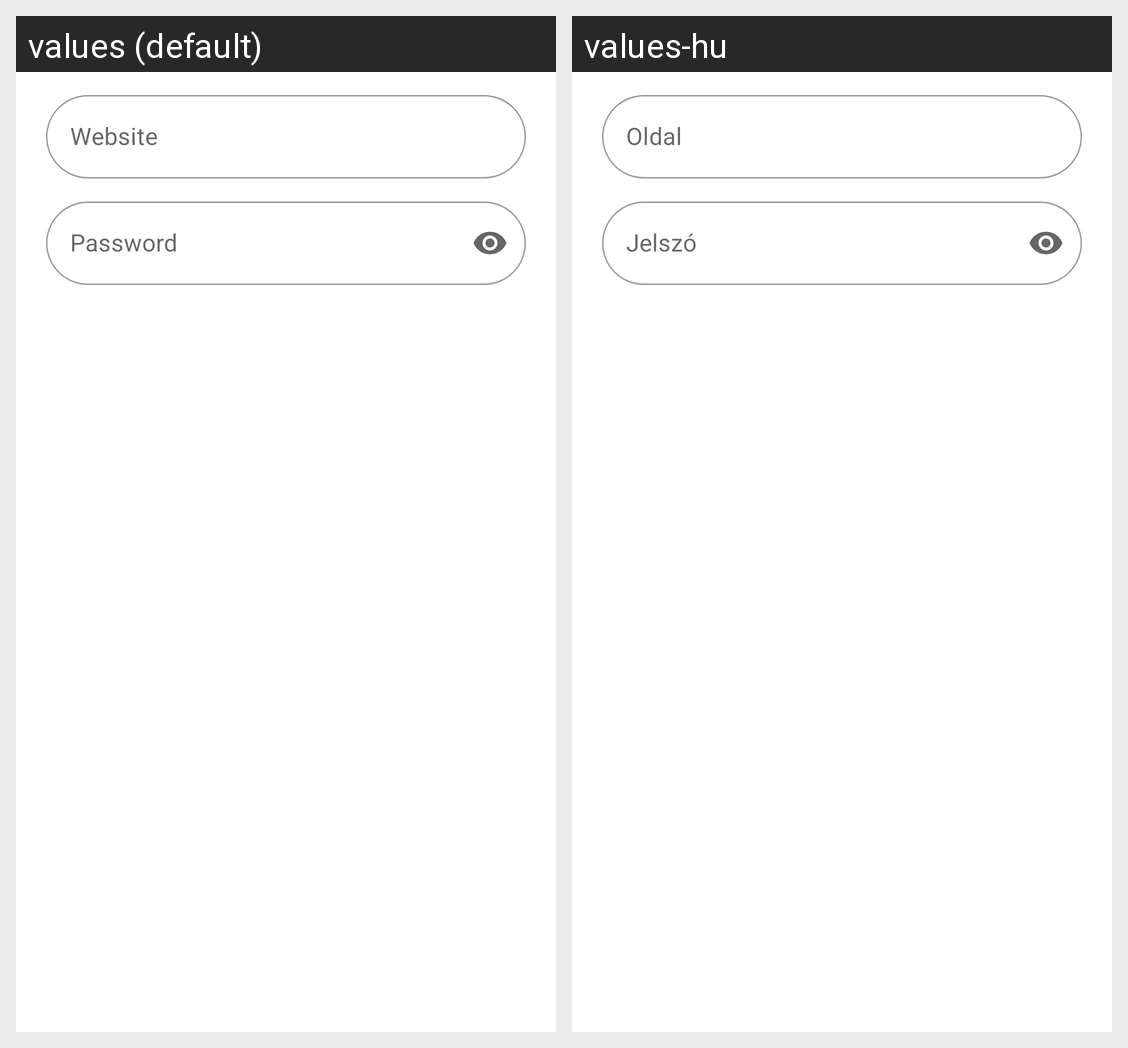

Translations of the strings shown on this Android screen, per locale in the grid:
Android screen res/layout/dialog_addpassword.xml rendered under 2 locales, left to right: values (default), values-hu. Device: Nexus 5 (rendered at 1080×1920; each locale shown at half size, 540×960, under a caption strip naming it); theme Theme.CryptoSzD.
Strings drawn on this screen, with the default value and each locale's value (text and hints the layout hard-codes, and strings that could not be matched under every locale, appear in the picture but are not listed):

website
  values: Website
  values-hu: Oldal

password
  values: Password
  values-hu: Jelszó
